Run: headless pygame with SDL's dummy video driver; simulated clock (each Clock.tick advances the game by its frame time, no real sleeping); random seed 0; keys injected as events and as key.get_pressed() state; no mouse input; restart key C tapped at the start of phases 3 and 4.
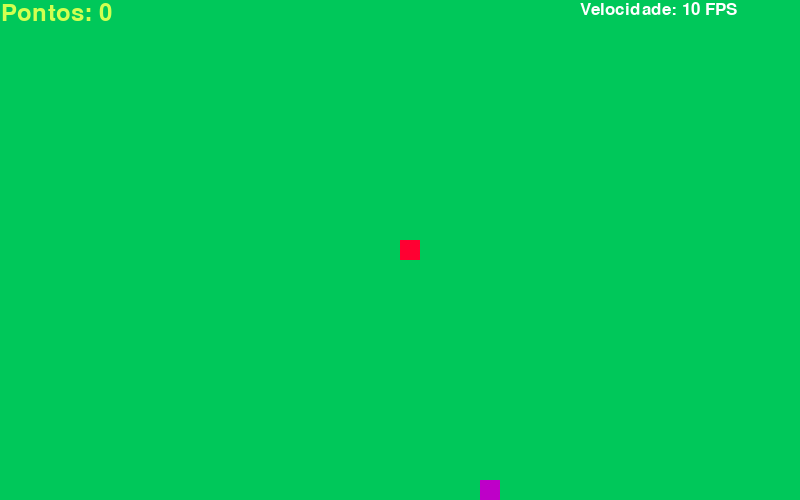
Frame 1 of 4 · flips 1–60 · no input
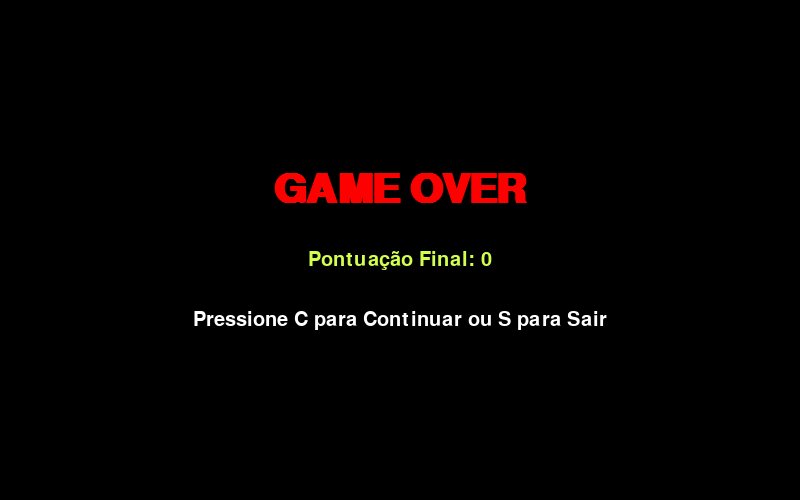
Frame 2 of 4 · flips 61–180 · tapped SPACE, RETURN · held RIGHT (→), D
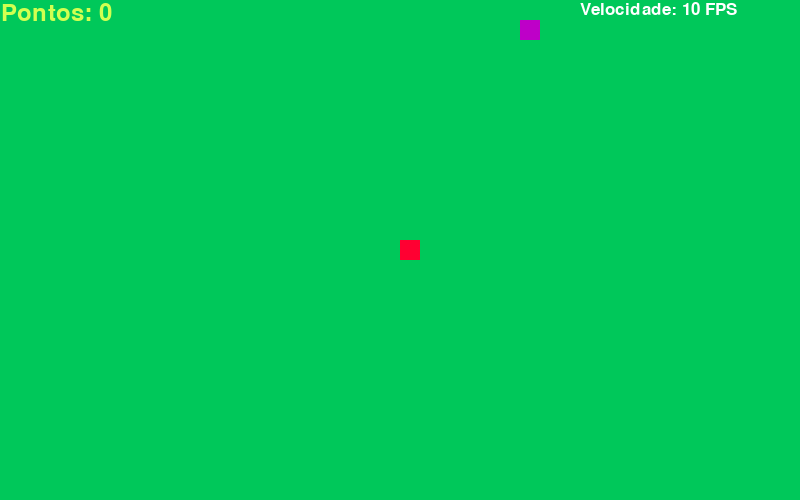
Frame 3 of 4 · flips 181–300 · tapped C · held DOWN (↓), S
Frame 4 of 4 · flips 301–420 · tapped C · held LEFT (←), A, UP (↑), W · screen same as frame 2, image omitted

The pygame program that drew these frames:

# configurações iniciais
import pygame
import random
import sys

pygame.init()
pygame.display.set_caption("Jogo da Cobrinha")
largura, altura = 800, 500
tela = pygame.display.set_mode((largura, altura))
relogio = pygame.time.Clock()

# cores RGB (Mantidas as suas definições personalizadas)
preta = (0, 200, 90)
branca = (255, 0, 50)
vermelha = (210, 255, 80)
verde = (190, 0, 200)
texto_vel_cor = (255, 255, 255)
cor_game_over = (255, 0, 0)  # Vermelho marcante para o Game Over

# parametros da cobrinha
tamanho_quadrado = 20
VELOCIDADE_INICIAL = 10


def gerar_comida():
    colunas = largura // tamanho_quadrado
    linhas = altura // tamanho_quadrado
    comida_x = random.randint(0, colunas - 1) * tamanho_quadrado
    comida_y = random.randint(0, linhas - 1) * tamanho_quadrado
    return comida_x, comida_y


def desenhar_comida(tamanho, comida_x, comida_y):
    pygame.draw.rect(tela, verde, [comida_x, comida_y, tamanho, tamanho])


def desenhar_cobra(tamanho, pixels):
    for pixel in pixels:
        pygame.draw.rect(tela, branca, [pixel[0], pixel[1], tamanho, tamanho])


def desenhar_pontuacao(pontuacao):
    fonte = pygame.font.SysFont("Helvetica", 35)
    texto = fonte.render(f"Pontos: {int(pontuacao)}", True, vermelha)
    tela.blit(texto, [1, 1])


def desenhar_velocidade(velocidade):
    fonte = pygame.font.SysFont("Helvetica", 25)
    texto = fonte.render(f"Velocidade: {velocidade} FPS", True, texto_vel_cor)
    tela.blit(texto, [largura - 220, 1])


# NOVO: Função para desenhar a tela de Game Over centralizada
def mostrar_tela_game_over(pontuacao):
    tela.fill((0, 0, 0))  # Fundo preto para destacar o fim do jogo

    fonte_principal = pygame.font.SysFont("Helvetica", 60, bold=True)
    fonte_secundaria = pygame.font.SysFont("Helvetica", 30)

    texto_go = fonte_principal.render("GAME OVER", True, cor_game_over)
    texto_pontos = fonte_secundaria.render(f"Pontuação Final: {pontuacao}", True, vermelha)
    texto_instrucoes = fonte_secundaria.render("Pressione C para Continuar ou S para Sair", True, texto_vel_cor)

    # Centralizando os textos na tela
    tela.blit(texto_go, [largura // 2 - texto_go.get_width() // 2, altura // 2 - 80])
    tela.blit(texto_pontos, [largura // 2 - texto_pontos.get_width() // 2, altura // 2])
    tela.blit(texto_instrucoes, [largura // 2 - texto_instrucoes.get_width() // 2, altura // 2 + 60])

    pygame.display.update()


def selecionar_velocidade(tecla, vel_x_atual, vel_y_atual):
    if tecla == pygame.K_DOWN and vel_y_atual >= 0:
        return 0, tamanho_quadrado
    if tecla == pygame.K_UP and vel_y_atual <= 0:
        return 0, -tamanho_quadrado
    if tecla == pygame.K_RIGHT and vel_x_atual >= 0:
        return tamanho_quadrado, 0
    if tecla == pygame.K_LEFT and vel_x_atual <= 0:
        return -tamanho_quadrado, 0
    return vel_x_atual, vel_y_atual


def rodar_jogo():
    fim_jogo = False
    game_over = False  # NOVO: Controla se o jogador perdeu mas está na tela de opções

    # Posições iniciais
    x = (largura // 2) // tamanho_quadrado * tamanho_quadrado
    y = (altura // 2) // tamanho_quadrado * tamanho_quadrado

    velocidade_x = 0
    velocidade_y = 0

    tamanho_cobra = 1
    pixels = []

    velocidade_atual = VELOCIDADE_INICIAL

    comida_x, comida_y = gerar_comida()

    while not fim_jogo:

        # NOVO: Loop da tela de Game Over (bloqueia o jogo até o jogador escolher C ou S)
        while game_over:
            mostrar_tela_game_over(tamanho_cobra - 1)

            for evento in pygame.event.get():
                if evento.type == pygame.QUIT:
                    fim_jogo = True
                    game_over = False
                if evento.type == pygame.KEYDOWN:
                    if evento.key == pygame.K_s:  # S para Sair
                        fim_jogo = True
                        game_over = False
                    if evento.key == pygame.K_c:  # C para Continuar
                        rodar_jogo()  # Reinicia chamando a função novamente
                        return  # Encerra a execução atual para não acumular na memória

        tela.fill(preta)

        # captura de eventos
        for evento in pygame.event.get():
            if evento.type == pygame.QUIT:
                fim_jogo = True
            elif evento.type == pygame.KEYDOWN:
                velocidade_x, velocidade_y = selecionar_velocidade(evento.key, velocidade_x, velocidade_y)

        # atualizar posição
        x += velocidade_x
        y += velocidade_y

        # Colisão com as paredes ativa o Game Over em vez de fechar direto
        if x < 0 or x >= largura or y < 0 or y >= altura:
            game_over = True

        # Comer a comida
        if int(x) == int(comida_x) and int(y) == int(comida_y):
            tamanho_cobra += 1
            comida_x, comida_y = gerar_comida()

            pontuacao_atual = tamanho_cobra - 1
            velocidade_atual = VELOCIDADE_INICIAL + (pontuacao_atual // 3) * 2

        # Atualizar os pixels do corpo da cobra
        pixels.append([x, y])
        if len(pixels) > tamanho_cobra:
            del pixels[0]

        # Colisão com o próprio corpo ativa o Game Over
        for pixel in pixels[:-1]:
            if pixel == [x, y]:
                if velocidade_x != 0 or velocidade_y != 0:
                    game_over = True

        # desenhar elementos
        desenhar_comida(tamanho_quadrado, comida_x, comida_y)
        desenhar_cobra(tamanho_quadrado, pixels)
        desenhar_pontuacao(tamanho_cobra - 1)
        desenhar_velocidade(velocidade_atual)

        # atualizar a tela
        pygame.display.update()
        relogio.tick(velocidade_atual)

    pygame.quit()
    sys.exit()


rodar_jogo()
